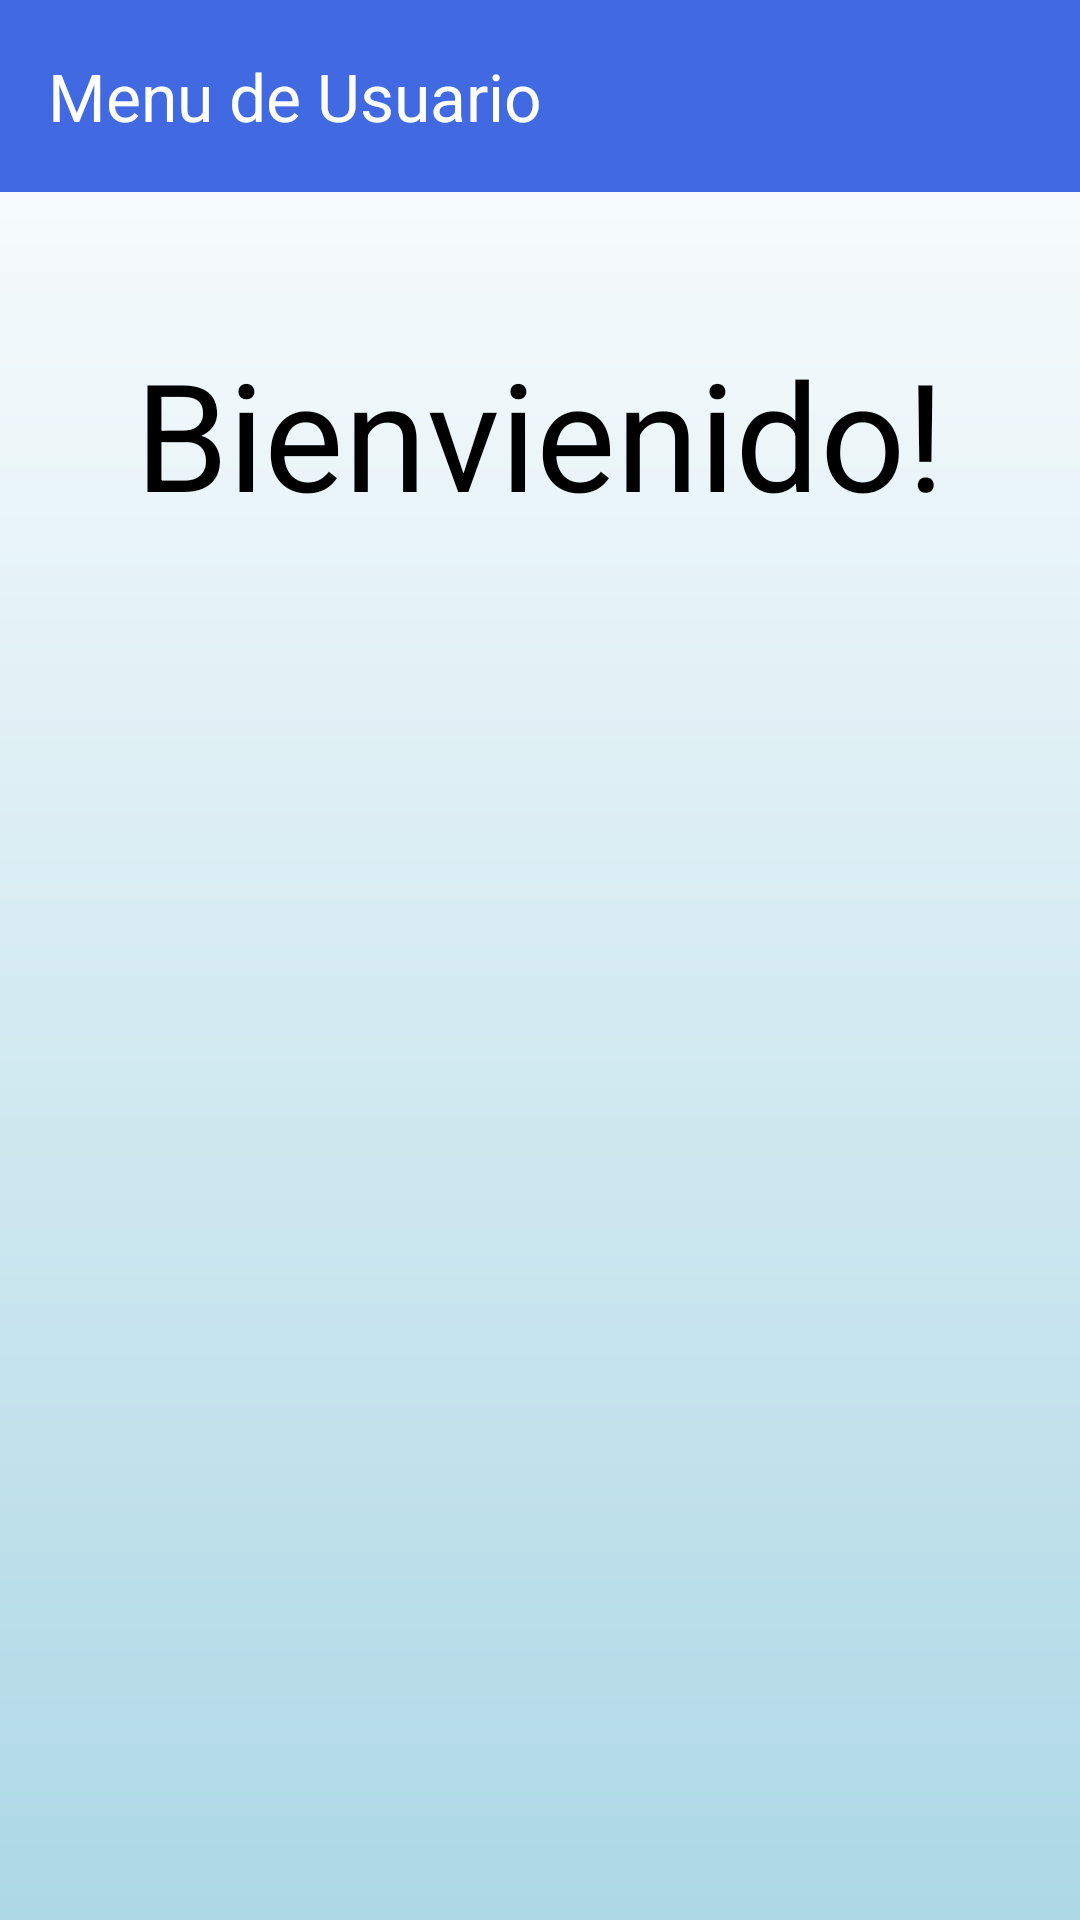

Layout XML and referenced resources for this Android screen:
<!-- AndroidManifest.xml: application theme Theme.Exp1_S2_Jorge_Miranda -->
<!-- res/layout/activity_user.xml -->
<?xml version="1.0" encoding="utf-8"?>
<RelativeLayout xmlns:android="http://schemas.android.com/apk/res/android"
    xmlns:app="http://schemas.android.com/apk/res-auto"
    xmlns:tools="http://schemas.android.com/tools"
    android:id="@+id/main"
    android:layout_width="match_parent"
    android:layout_height="match_parent"
    android:background="@drawable/app_backgoud"
    tools:context=".UserActivity">

    <com.google.android.material.appbar.MaterialToolbar
        android:id="@+id/toolbar_user"
        android:layout_width="match_parent"
        android:layout_height="?attr/actionBarSize"
        android:background="#4169E1"
        app:title="Menu de Usuario"
        android:theme="@style/ThemeOverlay.AppCompat.Dark.ActionBar"
        android:popupTheme="@style/ThemeOverlay.AppCompat.Light"
        android:elevation="40dp"
        android:layout_alignParentTop="true"
        android:layout_marginBottom="10dp"/>

    <LinearLayout
        android:layout_width="match_parent"
        android:layout_height="wrap_content"
        android:orientation="vertical"
        android:paddingTop="100dp"
        tools:ignore="UselessParent">


        <com.google.android.material.textview.MaterialTextView
            android:layout_width="match_parent"
            android:layout_height="wrap_content"
            android:layout_marginBottom="30dp"
            android:gravity="center"
            android:padding="11dp"
            android:text="@string/str_mensaje_entrada"
            android:textColor="@color/black"
            android:textSize="50sp" />
    </LinearLayout>

</RelativeLayout>
<!-- resources referenced by this layout -->
<resources>
  <!-- drawable app_backgoud (drawable) -->
  <?xml version="1.0" encoding="utf-8"?>
  
  <shape xmlns:android="http://schemas.android.com/apk/res/android">
      <gradient android:type="linear" android:angle="100"
          android:startColor="@color/white" android:endColor="#ADD8E6"/>
  </shape>
  <string name="str_mensaje_entrada">Bienvienido!</string>
  <style name="Theme.Exp1_S2_Jorge_Miranda" parent="Base.Theme.Exp1_S2_Jorge_Miranda" />
  <style name="Base.Theme.Exp1_S2_Jorge_Miranda" parent="Theme.Material3.DayNight.NoActionBar">
          
          
      </style>
  <!-- not gathered from this repository: default colours our renderer supplied (Android Studio template values) -->
  <color name="black">#FF000000</color>
  <color name="white">#FFFFFFFF</color>
</resources>
